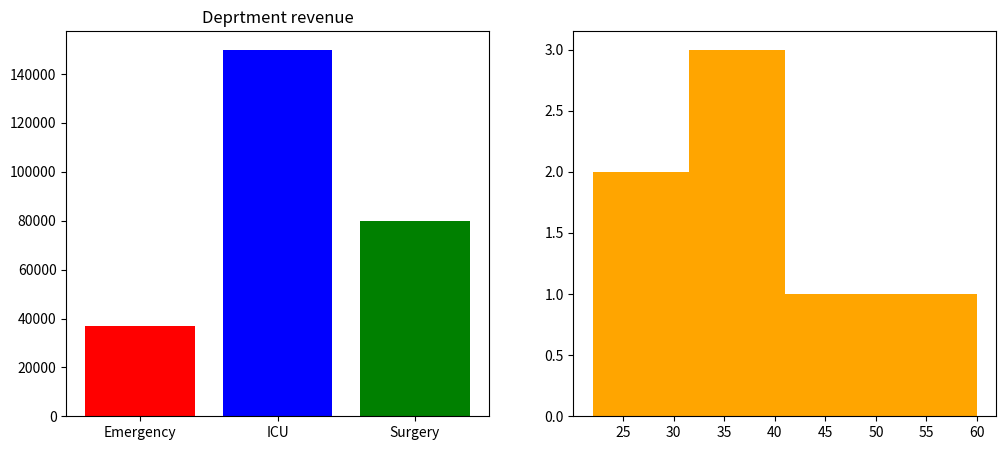

Write the Python code that produced this figure. (Note: this script raises an exception after producing the figure.)
import pandas as pd
import matplotlib.pyplot as plt

dirty_hospital_data = {
    'Patient_ID': [101, 102, 103, 104, 105, 106, 107, 108],
    'Department': ['ICU', 'Emergency', 'ICU', 'Surgery', 'Emergency', 'Surgery', 'ICU', 'Emergency'],
    'Age': [45, 22, None, 50, 34, None, 60, 25],
    'Bill_Amount': [50000, 15000, 45000, None, 12000, 80000, 55000, 10000]
}
df = pd.DataFrame(dirty_hospital_data)
avg_age = df['Age'].mean()
df["Age"] = df["Age"].fillna(avg_age)
df = df.dropna(subset=["Bill_Amount"])
dep_revenue = df.groupby('Department')['Bill_Amount'].sum()
plt.figure(figsize=(12, 5))
plt.subplot(1, 2, 1)
plt.bar(dep_revenue.index, dep_revenue.values,color = ["red", "blue", "green"])
plt.title("Deprtment revenue")

plt.subplot(1, 2, 2)
plt.hist(df['Age'], bins=4, color = ["orange"], edgecolor = ["black"])
df.to_csv("final_audit_report.csv", index=False)
plt.show() 
